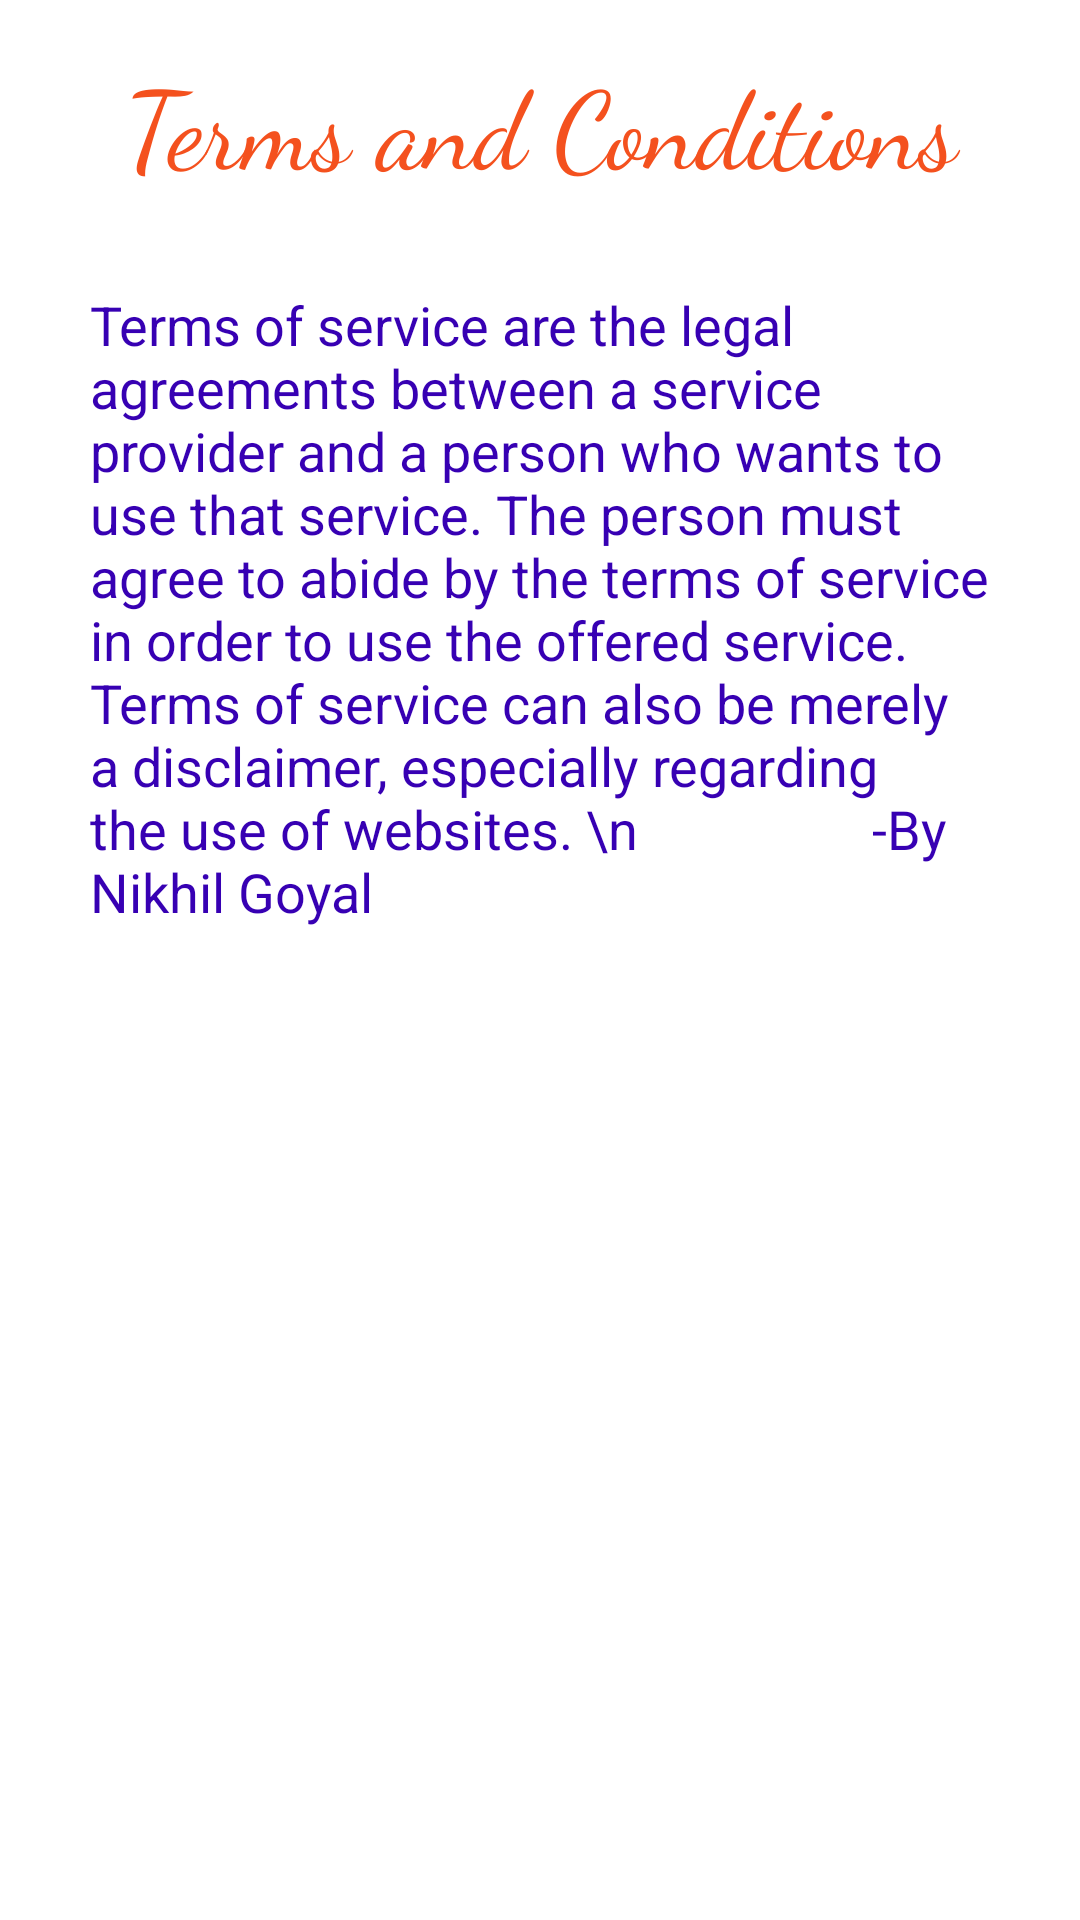

The Android layout XML behind this screen, and the referenced resources:
<!-- AndroidManifest.xml: application theme Theme.AnimalShelter -->
<!-- res/layout/termsandconditions.xml -->
<?xml version="1.0" encoding="utf-8"?>
<LinearLayout
    xmlns:android="http://schemas.android.com/apk/res/android"
    android:layout_width="match_parent"
    android:orientation="vertical"
    android:background="@color/white"
    android:layout_height="match_parent">

    <TextView
        android:layout_width="match_parent"
        android:layout_height="wrap_content"
        android:text="Terms and Conditions"
        android:textSize="36dp"
        android:textColor="#F4511E"
        android:gravity="center_horizontal"
        android:fontFamily="cursive"
        android:layout_marginTop="16dp"
        />

    <TextView
        android:layout_width="match_parent"
        android:layout_height="280dp"
        android:padding="10dp"
        android:fontFamily="sans-serif"
        android:textSize="18dp"
        android:text="Terms of service are the legal agreements between a service provider and a person who wants to use that service. The person must agree to abide by the terms of service in order to use the offered service. Terms of service can also be merely a disclaimer, especially regarding the use of websites. \n                  -By Nikhil Goyal"
        android:textColor="@color/purple_700"
        android:layout_margin="20dp"
        />

</LinearLayout>
<!-- resources referenced by this layout -->
<resources>
  <style name="Theme.AnimalShelter" parent="Theme.MaterialComponents.DayNight.NoActionBar">
          
          <item name="colorPrimary">@color/purple_500</item>
          <item name="colorPrimaryVariant">@color/purple_700</item>
          <item name="colorOnPrimary">@color/white</item>
          
          <item name="colorSecondary">@color/teal_200</item>
          <item name="colorSecondaryVariant">@color/teal_700</item>
          <item name="colorOnSecondary">@color/black</item>
          
          <item name="android:statusBarColor" tools:targetApi="l">?attr/colorPrimaryVariant</item>
          
      </style>
  <!-- not gathered from this repository: default colours our renderer supplied (Android Studio template values) -->
  <color name="purple_500">#FF6200EE</color>
  <color name="purple_700">#FF3700B3</color>
  <color name="teal_200">#FF03DAC5</color>
  <color name="teal_700">#FF018786</color>
  <color name="black">#FF000000</color>
  <color name="white">#FFFFFFFF</color>
</resources>
